The GitHub repository zach-merritt/weedeater contains a labelled image folder "data_for_modeling" with 5 categories: dirt, marigold, morning glory, pea, radish. Examples follow, each with its label.

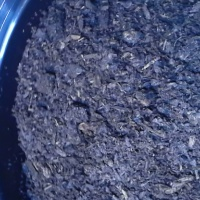
Label: dirt

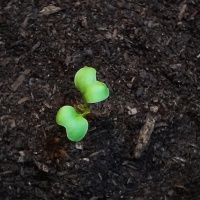
Label: radish

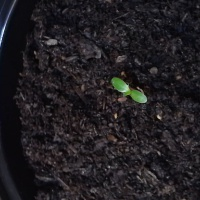
Label: marigold

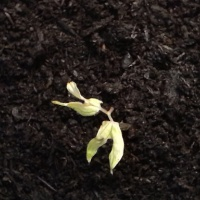
Label: morning glory

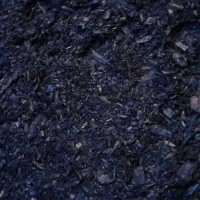
Label: dirt

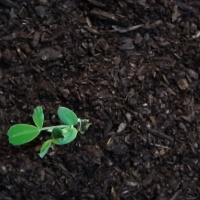
Label: pea
